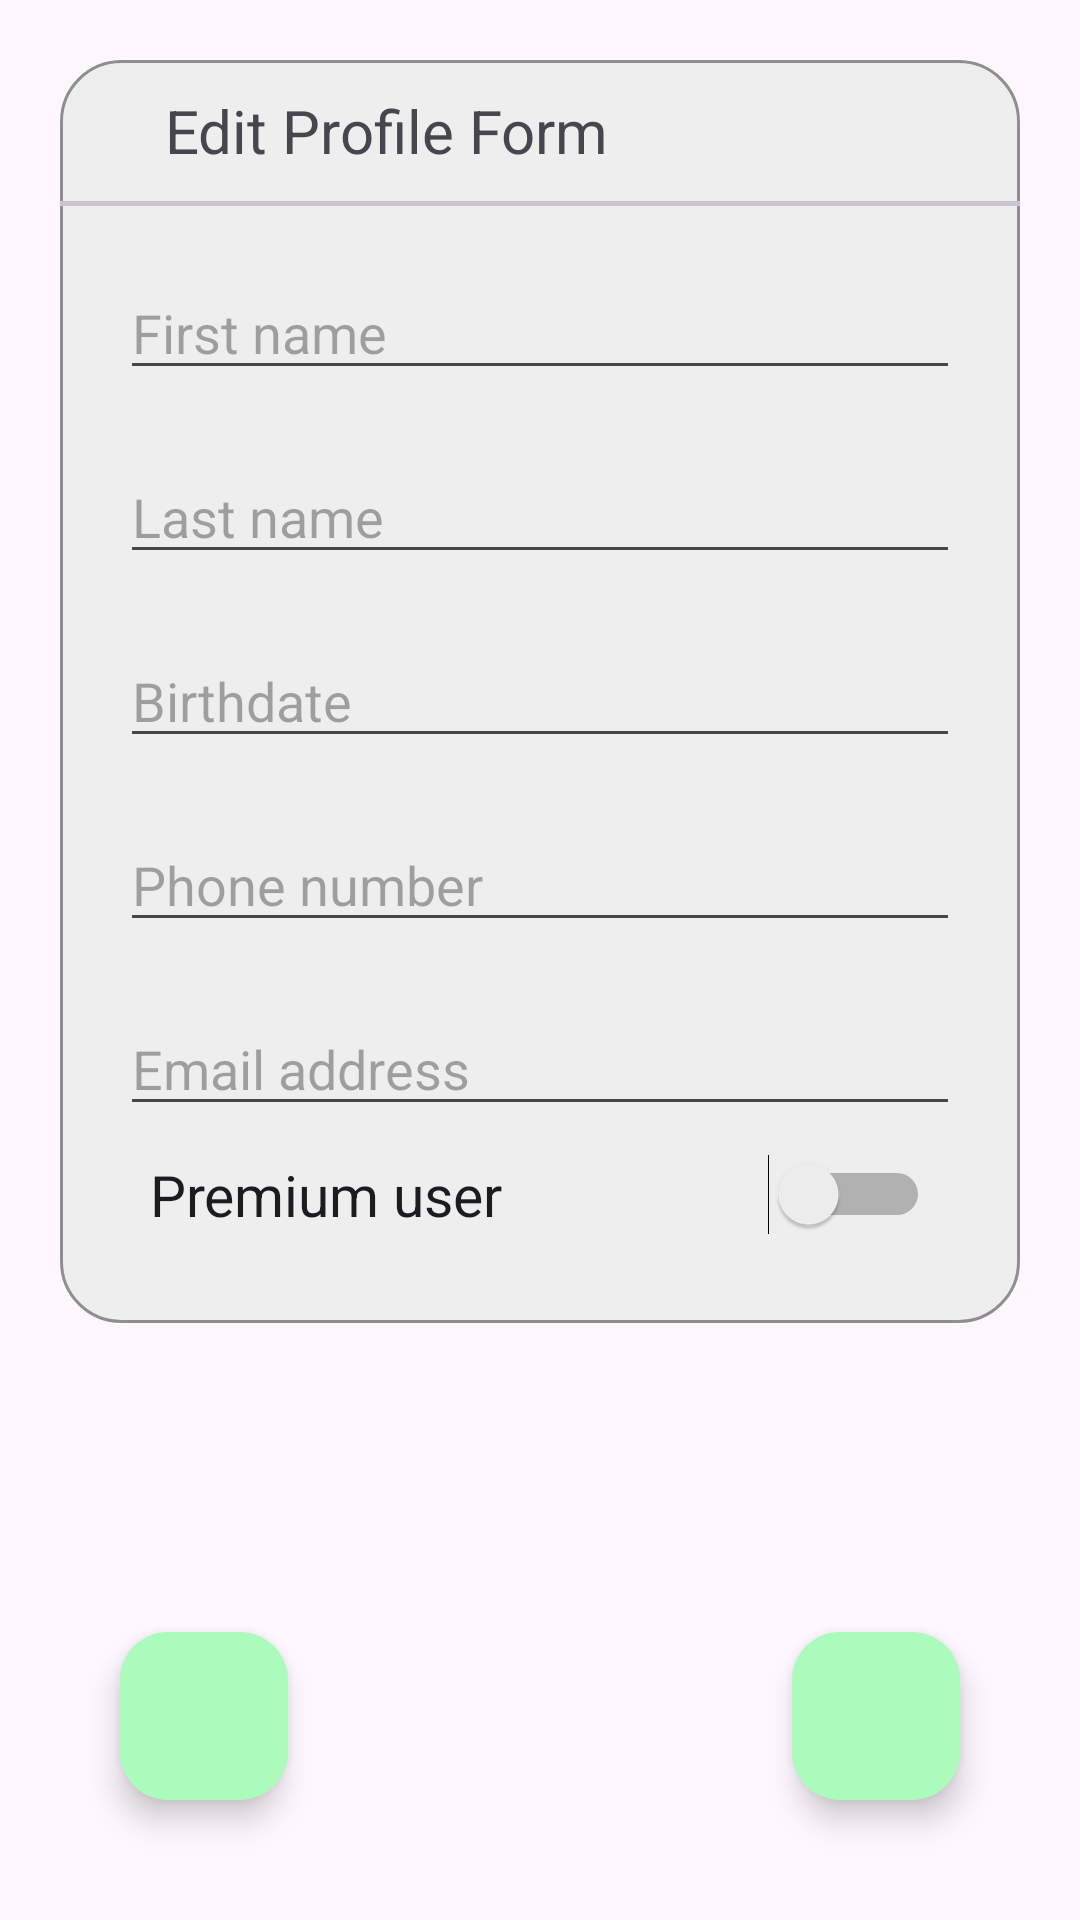

Android layout source for this screen:
<!-- AndroidManifest.xml: application theme Theme.RideSharing -->
<!-- res/layout/activity_edit_profile.xml -->
<?xml version="1.0" encoding="utf-8"?>
<androidx.constraintlayout.widget.ConstraintLayout xmlns:android="http://schemas.android.com/apk/res/android"
    xmlns:app="http://schemas.android.com/apk/res-auto"
    xmlns:tools="http://schemas.android.com/tools"
    android:layout_width="match_parent"
    android:layout_height="match_parent"
    tools:context=".editProfileActivity">
    <RelativeLayout
        android:layout_width="match_parent"
        android:layout_height="match_parent"
        android:orientation="vertical"
        tools:layout_editor_absoluteX="1dp"
        tools:layout_editor_absoluteY="1dp"
        app:layout_constraintTop_toTopOf="parent"
        app:layout_constraintBottom_toBottomOf="parent"
        app:layout_constraintStart_toStartOf="parent"
        >
        <ScrollView
            android:layout_width="match_parent"
            android:layout_height="match_parent"
            tools:layout_editor_absoluteX="1dp"
            tools:layout_editor_absoluteY="1dp"
            app:layout_constraintTop_toTopOf="parent"
            app:layout_constraintStart_toStartOf="parent"
            app:layout_constraintEnd_toEndOf="parent"
            >
            <LinearLayout
                android:layout_width="match_parent"
                android:layout_height="match_parent"
                android:orientation="vertical"
                app:layout_constraintTop_toTopOf="parent"
                app:layout_constraintStart_toStartOf="parent"
                app:layout_constraintEnd_toEndOf="parent"
                tools:layout_editor_absoluteX="1dp"
                tools:layout_editor_absoluteY="1dp"
                android:padding="20dp">
                <androidx.constraintlayout.widget.ConstraintLayout
                    android:id="@+id/editProfilePage"
                    android:layout_width="match_parent"
                    android:layout_height="match_parent"
                    tools:layout_editor_absoluteX="1dp"
                    tools:layout_editor_absoluteY="1dp"
                    android:paddingBottom="20dp"
                    app:layout_constraintTop_toTopOf="parent"
                    app:layout_constraintBottom_toBottomOf="parent"
                    app:layout_constraintStart_toStartOf="parent"
                    android:background="@drawable/rounded_corners"
                    android:layout_marginBottom="100dp"
                    >
                    <TextView
                        android:id="@+id/editProfilePageTitle"
                        android:layout_width="match_parent"
                        android:layout_height="wrap_content"
                        android:layout_alignParentStart="true"
                        android:padding="10dp"
                        android:paddingStart="35dp"
                        android:text="@string/editProfileFormTitle"
                        android:textSize="20sp"
                        app:layout_constraintTop_toTopOf="parent"
                        app:layout_constraintStart_toStartOf="parent"
                        app:layout_constraintEnd_toEndOf="parent"
                        />
                    <com.google.android.material.divider.MaterialDivider
                        android:id="@+id/editProfilePageTopDivider"
                        android:layout_width="match_parent"
                        android:layout_height="5px"
                        app:layout_constraintTop_toBottomOf="@id/editProfilePageTitle"
                        app:layout_constraintStart_toStartOf="@id/editProfilePage"
                        app:layout_constraintEnd_toEndOf="@id/editProfilePage"
                        />
                    <com.google.android.material.textfield.TextInputEditText
                        android:id="@+id/editFirstName"
                        android:layout_width="match_parent"
                        android:layout_height="wrap_content"
                        android:hint="@string/edit_profile_first_name_hint"
                        android:ems="10"
                        android:inputType="text"
                        android:layout_margin="20dp"
                        app:layout_constraintTop_toBottomOf="@id/editProfilePageTopDivider"
                        />
                    <com.google.android.material.textfield.TextInputEditText
                        android:id="@+id/editLastName"
                        android:layout_width="match_parent"
                        android:layout_height="wrap_content"
                        android:hint="@string/edit_profile_last_name_hint"
                        android:ems="10"
                        android:inputType="text"
                        android:layout_margin="20dp"
                        app:layout_constraintTop_toBottomOf="@id/editFirstName"
                        />
                    <com.google.android.material.textfield.TextInputEditText
                        android:id="@+id/editBirthdate"
                        android:layout_width="match_parent"
                        android:layout_height="wrap_content"
                        android:hint="@string/edit_profile_birthdate_hint"
                        android:ems="10"
                        android:inputType="date"
                        android:layout_margin="20dp"
                        app:layout_constraintTop_toBottomOf="@id/editLastName"
                        />
                    <com.google.android.material.textfield.TextInputEditText
                        android:id="@+id/editPhoneNumber"
                        android:layout_width="match_parent"
                        android:layout_height="wrap_content"
                        android:hint="@string/edit_profile_phone_number_hint"
                        android:ems="10"
                        android:inputType="phone"
                        android:layout_margin="20dp"
                        app:layout_constraintTop_toBottomOf="@id/editBirthdate"
                        />
                    <com.google.android.material.textfield.TextInputEditText
                        android:id="@+id/editEmail"
                        android:layout_width="match_parent"
                        android:layout_height="wrap_content"
                        android:hint="@string/edit_profile_email_address_hint"
                        android:ems="10"
                        android:inputType="textEmailAddress"
                        android:layout_margin="20dp"
                        app:layout_constraintTop_toBottomOf="@id/editPhoneNumber"
                        />
                    <Switch
                        android:id="@+id/sPremiumUser"
                        android:layout_width="match_parent"
                        android:layout_height="wrap_content"
                        app:layout_constraintTop_toBottomOf="@id/editEmail"
                        android:paddingStart="30dp"
                        android:paddingEnd="30dp"
                        android:padding="10dp"
                        android:textSize="19sp"
                        android:text="@string/premium_user" />
                </androidx.constraintlayout.widget.ConstraintLayout>
            </LinearLayout>
        </ScrollView>

        <com.google.android.material.floatingactionbutton.FloatingActionButton
            android:id="@+id/saveProfileButton"
            android:layout_width="wrap_content"
            android:layout_height="wrap_content"
            android:layout_alignParentRight="true"
            android:layout_alignParentBottom="true"
            android:layout_marginStart="40dp"
            android:layout_marginTop="40dp"
            android:layout_marginEnd="40dp"
            android:layout_marginBottom="40dp"
            app:tint="@color/buttonsText"
            android:backgroundTint="@color/accent"
            android:src="@drawable/baseline_save_24"/>
        <com.google.android.material.floatingactionbutton.FloatingActionButton
            android:id="@+id/cancelProfileButton"
            android:layout_width="wrap_content"
            android:layout_height="wrap_content"
            android:src="@drawable/baseline_cancel_24"
            android:layout_alignParentLeft="true"
            android:layout_alignParentBottom="true"
            android:layout_margin="40dp"
            app:tint="@color/buttonsText"
            android:backgroundTint="@color/accent"
            >
        </com.google.android.material.floatingactionbutton.FloatingActionButton>
    </RelativeLayout>
</androidx.constraintlayout.widget.ConstraintLayout>
<!-- resources referenced by this layout -->
<resources>
  <color name="accent">#ABFBBD</color>
  <color name="buttonsText">#277037</color>
  <!-- drawable rounded_corners (drawable) -->
  <?xml version="1.0" encoding="utf-8"?>
  <shape xmlns:android="http://schemas.android.com/apk/res/android"
      android:shape="rectangle" >
      <solid
          android:color="@color/lightGray" >
      </solid>
      <stroke
          android:width="1dp"
          android:color="@color/gray" >
      </stroke>
      <corners
          android:radius="20dp"   >
      </corners>
  </shape>
  <string name="editProfileFormTitle">Edit Profile Form</string>
  <string name="edit_profile_birthdate_hint">Birthdate</string>
  <string name="edit_profile_email_address_hint">Email address</string>
  <string name="edit_profile_first_name_hint">First name</string>
  <string name="edit_profile_last_name_hint">Last name</string>
  <string name="edit_profile_phone_number_hint">Phone number</string>
  <string name="premium_user">Premium user</string>
  <style name="Theme.RideSharing" parent="Base.Theme.RideSharing" />
  <color name="lightGray">#EEEEEE</color>
  <color name="gray">#8F8F8F</color>
  <style name="Base.Theme.RideSharing" parent="Theme.Material3.DayNight.NoActionBar">
          <item name="colorPrimary">@color/black</item>
          <item name="colorPrimaryDark">@color/buttonsText</item>
          <item name="colorAccent">@color/accent</item>
      </style>
  <color name="black">#FF000000</color>
</resources>
